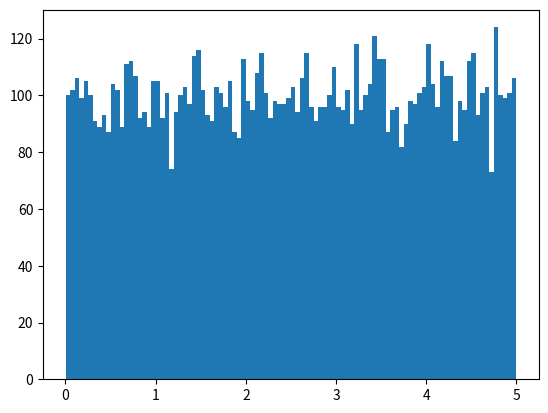

Write the Python code that produced this figure.
## In real world, The data sets are much bigger, but it is really difficult to gather real world data.
## For this we are going get some help from numpy. Numpy comes with a number of methods to create rendom data
## sets of any size.

# Create an arrey containing 260 random float between 0 and 6:
import numpy
x = numpy.random.uniform(0.0, 5.0, 260)
print(x)

# To visualize the data set we can draw histogram with the data we collect.
# we will use matplotlib to draw a histogram
import sys
import matplotlib
matplotlib.use('Agg')

import numpy
import matplotlib.pyplot as plt
x = numpy.random.uniform(0.0, 5.0, 10000)

plt.hist(x,100)
plt.show()

plt.savefig(sys.stdout.buffer)
sys.stdout.flush()